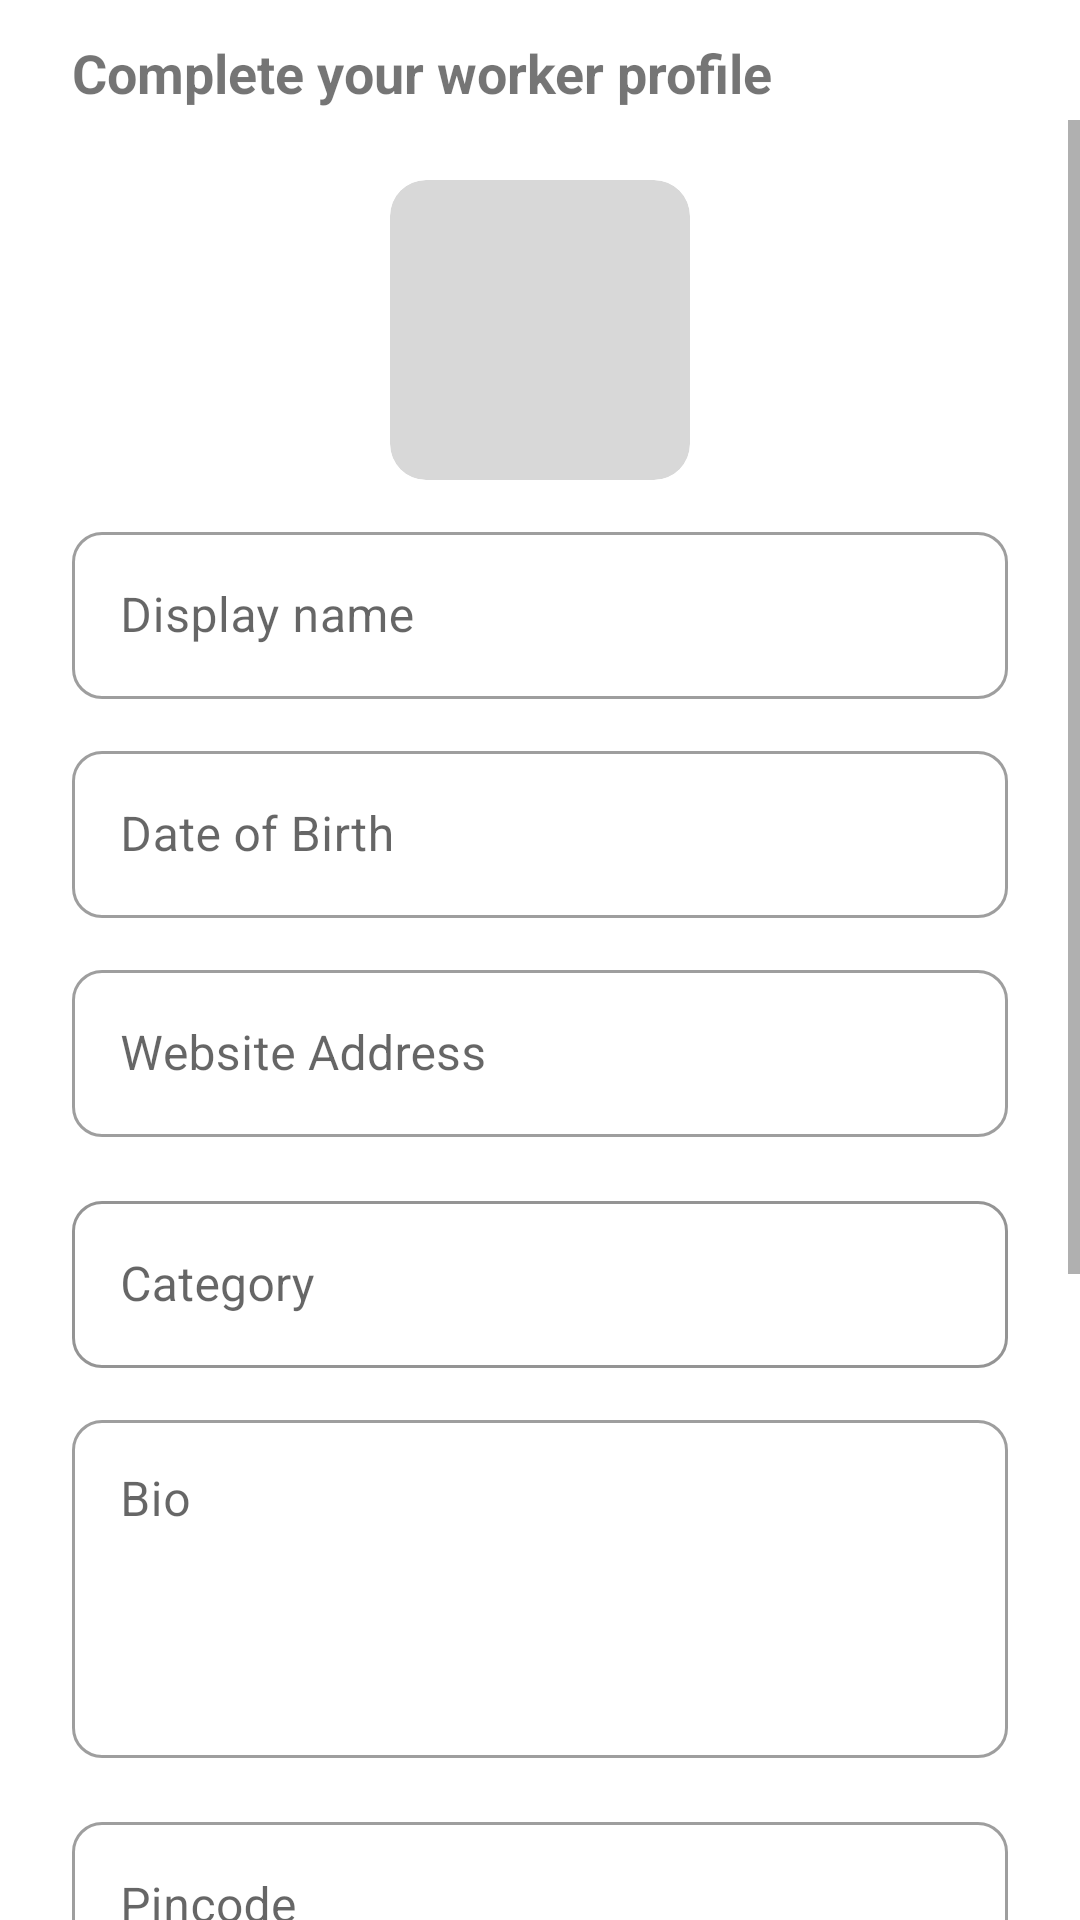

Write the Android layout XML for this screen, with the resource values it uses.
<!-- AndroidManifest.xml: application theme Theme.Serviceio -->
<!-- res/layout/activity_worker_prof_create.xml -->
<?xml version="1.0" encoding="utf-8"?>
<androidx.constraintlayout.widget.ConstraintLayout xmlns:android="http://schemas.android.com/apk/res/android"
    xmlns:app="http://schemas.android.com/apk/res-auto"
    android:layout_width="match_parent"
    android:layout_height="match_parent">

    <TextView
        android:id="@+id/head_label"
        android:layout_width="wrap_content"
        android:layout_height="wrap_content"
        android:layout_marginStart="24dp"
        android:layout_marginTop="12dp"
        android:text="Complete your worker profile"
        android:textSize="18dp"
        android:textStyle="bold"
        app:layout_constraintBottom_toBottomOf="@+id/close_btn"
        app:layout_constraintStart_toStartOf="parent"
        app:layout_constraintTop_toTopOf="parent" />

    <ImageView
        android:id="@+id/close_btn"
        android:layout_width="wrap_content"
        android:layout_height="wrap_content"
        android:padding="12sp"
        android:layout_marginEnd="12sp"
        android:layout_marginTop="12dp"
        android:src="@drawable/ic_close"
        app:layout_constraintEnd_toEndOf="parent"
        app:layout_constraintTop_toTopOf="parent" />

    <ScrollView
        android:id="@+id/scroll"
        android:layout_width="match_parent"
        android:layout_height="0dp"
        android:layout_marginTop="4dp"
        app:layout_constraintEnd_toEndOf="parent"
        app:layout_constraintBottom_toBottomOf="parent"
        app:layout_constraintStart_toStartOf="parent"
        app:layout_constraintTop_toBottomOf="@id/close_btn">


        <androidx.appcompat.widget.LinearLayoutCompat
            android:id="@+id/linearLayoutCompat"
            android:layout_width="match_parent"
            android:layout_height="wrap_content"
            android:paddingBottom="40dp"
            android:layout_marginTop="20dp"
            android:orientation="vertical">

            <com.google.android.material.card.MaterialCardView
                android:id="@+id/profile_img_btn"
                android:layout_width="100dp"
                android:layout_height="100dp"
                android:layout_gravity="center_horizontal"
                android:layout_marginBottom="12dp"
                app:cardBackgroundColor="@color/grey_3"
                app:cardCornerRadius="12dp"
                app:cardElevation="0dp">

                <RelativeLayout
                    android:layout_width="match_parent"
                    android:layout_height="match_parent">


                    <ImageView
                        android:id="@+id/profile_img"
                        android:layout_width="match_parent"
                        android:layout_height="match_parent"
                        android:layout_centerInParent="true"
                        android:src="@drawable/ic_profile"
                        android:scaleType="centerCrop" />
                </RelativeLayout>


            </com.google.android.material.card.MaterialCardView>


            <com.google.android.material.textfield.TextInputLayout
                style="@style/Inplayout.Round"
                android:layout_width="match_parent"
                android:layout_height="wrap_content"
                android:layout_marginHorizontal="24dp"
                android:layout_marginBottom="12dp"
                android:hint="Display name">

                <com.google.android.material.textfield.TextInputEditText
                    android:id="@+id/disp_name_inp"
                    android:layout_width="match_parent"
                    android:layout_height="wrap_content"

                    />
            </com.google.android.material.textfield.TextInputLayout>

            <com.google.android.material.textfield.TextInputLayout
                style="@style/Inplayout.Round"
                android:layout_width="match_parent"
                android:layout_height="wrap_content"
                android:layout_marginHorizontal="24dp"
                android:layout_marginBottom="12dp"
                android:hint="Date of Birth">

                <com.google.android.material.textfield.TextInputEditText
                    android:id="@+id/dob_inp"
                    android:layout_width="match_parent"
                    android:layout_height="wrap_content"
                    android:clickable="false"
                    android:cursorVisible="false"
                    android:focusable="false"
                    android:focusableInTouchMode="false" />
            </com.google.android.material.textfield.TextInputLayout>

            <com.google.android.material.textfield.TextInputLayout
                style="@style/Inplayout.Round"
                android:layout_width="match_parent"
                android:layout_height="wrap_content"
                android:layout_marginHorizontal="24dp"
                android:layout_marginBottom="16dp"
                android:hint="Website Address">

                <com.google.android.material.textfield.TextInputEditText
                    android:id="@+id/web_inp"
                    android:layout_width="match_parent"
                    android:layout_height="wrap_content" />
            </com.google.android.material.textfield.TextInputLayout>

            <com.google.android.material.textfield.TextInputLayout
                android:id="@+id/country_lay"
                style="@style/Inplayout.Round"
                android:layout_width="match_parent"
                android:layout_height="wrap_content"
                android:layout_marginHorizontal="24dp"
                android:layout_marginBottom="12sp"
                android:drawableEnd="@drawable/ic_drop_down"
                android:hint="Category"
                app:boxStrokeColor="#000000"
                app:endIconMode="custom"
                app:endIconTint="@color/black">

                <com.google.android.material.textfield.TextInputEditText
                    android:id="@+id/cat_inp"
                    android:layout_width="match_parent"
                    android:layout_height="wrap_content"
                    android:clickable="false"
                    android:cursorVisible="false"
                    android:focusable="false"
                    android:focusableInTouchMode="false"
                    android:inputType="text">

                </com.google.android.material.textfield.TextInputEditText>
            </com.google.android.material.textfield.TextInputLayout>

            <com.google.android.material.textfield.TextInputLayout
                android:id="@+id/other_lay"
                style="@style/Inplayout.Round"
                android:layout_width="match_parent"
                android:layout_height="wrap_content"
                android:layout_marginHorizontal="24dp"
                android:layout_marginBottom="12sp"
                android:visibility="gone"
                android:hint="Define Category">

                <com.google.android.material.textfield.TextInputEditText
                    android:id="@+id/other_inp"
                    android:layout_width="match_parent"
                    android:layout_height="wrap_content"
                    android:inputType="text">

                </com.google.android.material.textfield.TextInputEditText>
            </com.google.android.material.textfield.TextInputLayout>


            <com.google.android.material.textfield.TextInputLayout
                style="@style/Inplayout.Round"
                android:layout_width="match_parent"
                android:layout_height="wrap_content"
                android:layout_marginHorizontal="24dp"
                android:layout_marginBottom="16dp"
                android:hint="Bio">

                <com.google.android.material.textfield.TextInputEditText
                    android:id="@+id/bio_inp"
                    android:layout_width="match_parent"
                    android:layout_height="wrap_content"
                    android:layout_gravity="start"
                    android:gravity="start"
                    android:inputType="textMultiLine"
                    android:lines="4" />
            </com.google.android.material.textfield.TextInputLayout>


            <com.google.android.material.textfield.TextInputLayout
                style="@style/Inplayout.Round"
                android:layout_width="match_parent"
                android:layout_height="wrap_content"
                android:layout_marginHorizontal="24dp"
                android:layout_marginBottom="16dp"
                android:hint="Pincode">

                <com.google.android.material.textfield.TextInputEditText
                    android:id="@+id/pin_inp"
                    android:inputType="number"
                    android:layout_width="match_parent"
                    android:layout_height="wrap_content" />
            </com.google.android.material.textfield.TextInputLayout>

            <com.google.android.material.textfield.TextInputLayout
                style="@style/Inplayout.Round"
                android:layout_width="match_parent"
                android:layout_height="wrap_content"
                android:layout_marginHorizontal="24dp"
                android:layout_marginBottom="16dp"
                android:hint="Phone No.">

                <com.google.android.material.textfield.TextInputEditText
                    android:id="@+id/phone_inp"
                    android:inputType="phone"
                    android:layout_width="match_parent"
                    android:layout_height="wrap_content" />
            </com.google.android.material.textfield.TextInputLayout>

            <com.google.android.material.textfield.TextInputLayout
                style="@style/Inplayout.Round"
                android:layout_width="match_parent"
                android:layout_height="wrap_content"
                android:layout_marginHorizontal="24dp"
                android:layout_marginBottom="16dp"
                android:hint="City">

                <com.google.android.material.textfield.TextInputEditText
                    android:id="@+id/city_inp"
                    android:inputType="text"
                    android:layout_width="match_parent"
                    android:layout_height="wrap_content" />
            </com.google.android.material.textfield.TextInputLayout>


            <com.google.android.material.button.MaterialButton
                android:id="@+id/sub_btn"
                android:layout_width="match_parent"
                android:layout_height="wrap_content"
                android:layout_marginHorizontal="24dp"
                android:text="SUBMIT"
                app:backgroundTint="@color/black_3"
                android:paddingVertical="16dp"
                app:cornerRadius="8dp"
                android:layout_marginBottom="40dp"
                android:textColor="@color/blue_1"/>


        </androidx.appcompat.widget.LinearLayoutCompat>

    </ScrollView>


    <RelativeLayout
        android:id="@+id/progress_parent"
        android:layout_width="match_parent"
        android:layout_height="match_parent"
        android:visibility="gone"
        android:background="#88000000">

        <ProgressBar
            android:layout_width="wrap_content"
            android:layout_height="wrap_content"
            android:layout_centerInParent="true"/>
    </RelativeLayout>

</androidx.constraintlayout.widget.ConstraintLayout>
<!-- resources referenced by this layout -->
<resources>
  <color name="black">#FF000000</color>
  <color name="black_3">#020202</color>
  <color name="blue_1">#C6FDFF</color>
  <color name="grey_3">#D8D8D8</color>
  
      //Ob Colors
  <style name="Inplayout.Round" parent="Widget.MaterialComponents.TextInputLayout.OutlinedBox">
          <item name="boxCornerRadiusBottomEnd">10dp</item>
          <item name="boxCornerRadiusTopEnd">10dp</item>
          <item name="boxCornerRadiusBottomStart">10dp</item>
          <item name="boxCornerRadiusTopStart">10dp</item>
      </style>
  <style name="Theme.Serviceio" parent="Theme.MaterialComponents.Light.NoActionBar">
          
          <item name="colorPrimary">@color/blue_8</item>
          <item name="colorPrimaryVariant">@color/purple_700</item>
          <item name="colorOnPrimary">@color/white</item>
          
          <item name="colorSecondary">@color/teal_200</item>
          <item name="colorSecondaryVariant">@color/teal_700</item>
          <item name="colorOnSecondary">@color/black</item>
          
          <item name="android:statusBarColor" tools:targetApi="l">@color/black_3</item>
          
  
          <item name="bottomNavigationStyle">@style/BottomNav</item>
      </style>
  <color name="blue_8">#3285FF</color>
  <color name="purple_700">#FF3700B3</color>
  <color name="white">#FFFFFFFF</color>
  <color name="teal_200">#FF03DAC5</color>
  <color name="teal_700">#FF018786</color>
  <style name="BottomNav" parent="Widget.MaterialComponents.BottomNavigationView.Colored">
          <item name="materialThemeOverlay">@style/ThemeOverlay.App.BottomNavigationView</item>
      </style>
  <style name="ThemeOverlay.App.BottomNavigationView" parent="">
          <item name="colorPrimary">@color/black</item>
          <item name="colorOnPrimary">@color/white</item>
      </style>
</resources>
